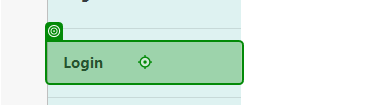
Task: Process to automate user acceptance testing for the connected office web application
Workflow: Main

Step 1: click on 'Login'

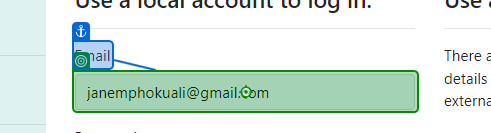
Step 2: type [loginEmail] into 'Email'

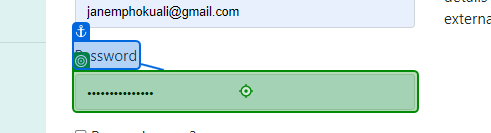
Step 3: type [loginPassword] into 'Password'

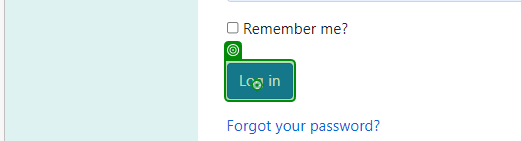
Step 4: click on 'Log in'

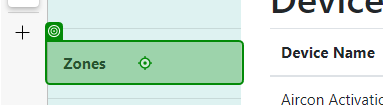
Step 5: click on 'Zones'

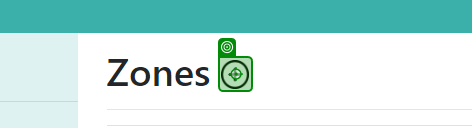
Step 6: click on 'Create Zone'

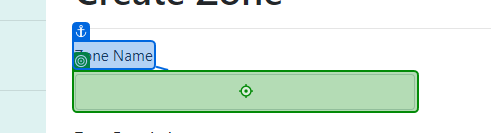
Step 7: type [zoneName] into 'Zone Name'

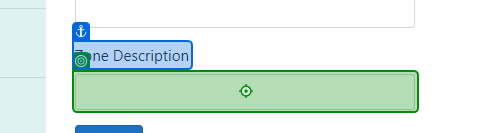
Step 8: type [zoneDescript] into 'Zone Description'

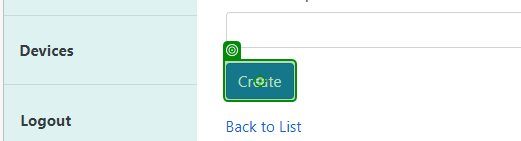
Step 9: click on 'Create'

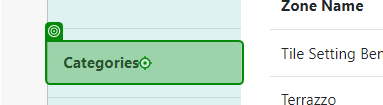
Step 10: click on 'Categories'

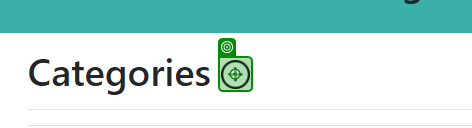
Step 11: click on 'Create Category'

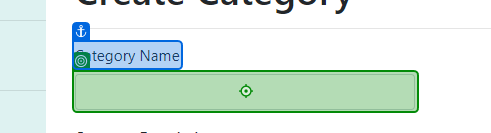
Step 12: type [categoryName] into 'Category Name'

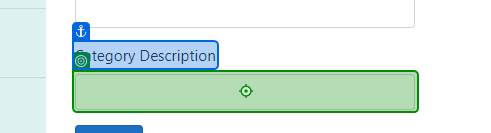
Step 13: type [categoryDescript] into 'Category Description'

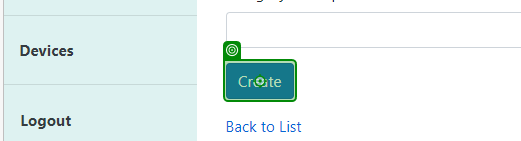
Step 14: click on 'Create'

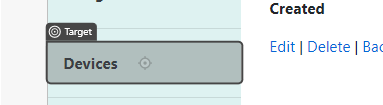
Step 15: click on 'Devices'

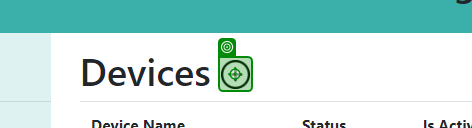
Step 16: click on 'Create'

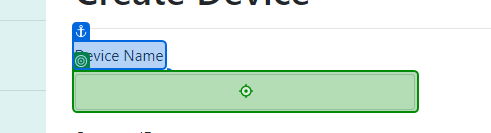
Step 17: type [deviceID] into 'Device Name'

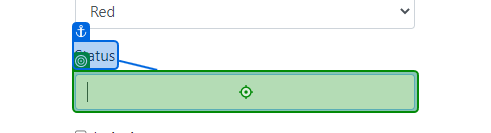
Step 18: type [devStatus] into 'Status'

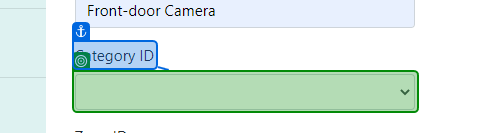
Step 19: select [categoryName] in 'Category ID'

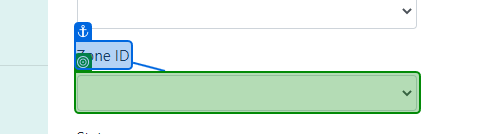
Step 20: select [zoneName] in 'Zone ID'

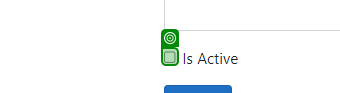
Step 21 [then]: check

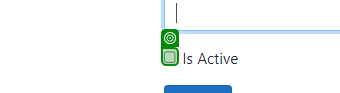
Step 22 [else]: check

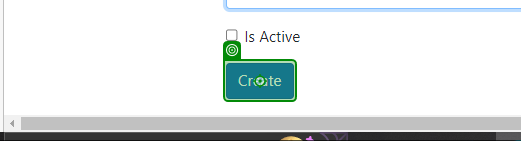
Step 23: click on 'Create'

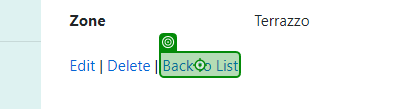
Step 24: click on 'Back to List'

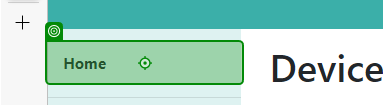
Step 25: click on 'Home'

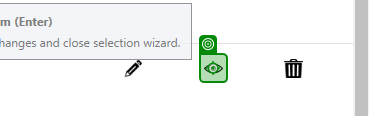
Step 26: click on 'view'

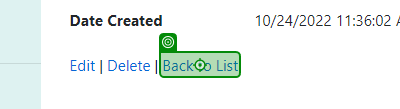
Step 27: click on 'Back to List'

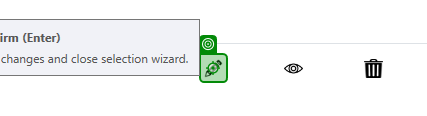
Step 28: click

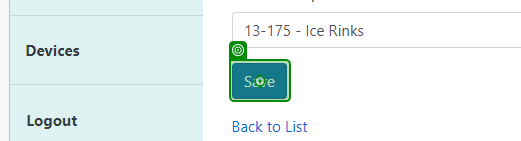
Step 29: click on 'Save'

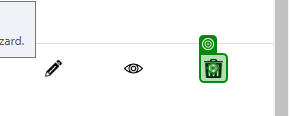
Step 30: click

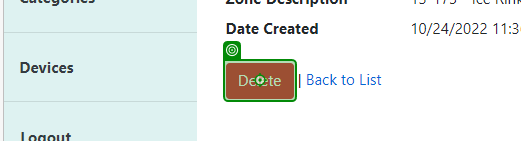
Step 31: click on 'Delete'

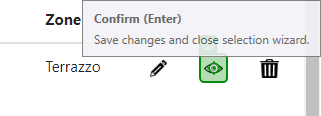
Step 32: click

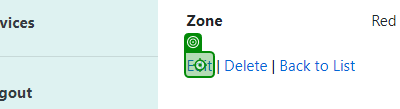
Step 33: click

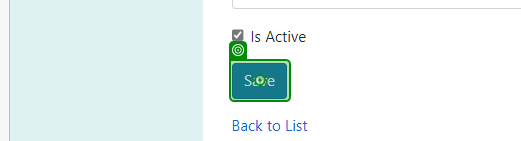
Step 34: click on 'Save'

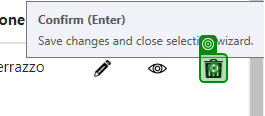
Step 35: click

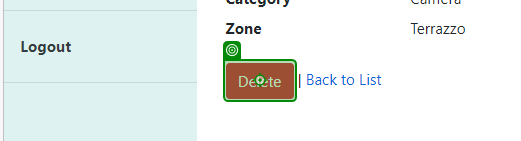
Step 36: click on 'Delete'

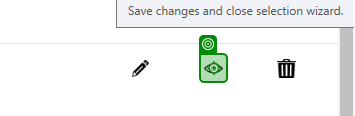
Step 37: click

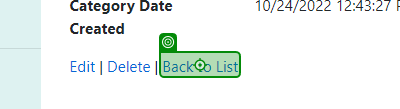
Step 38: click on 'Back to List'

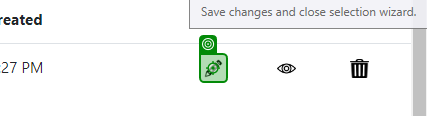
Step 39: click

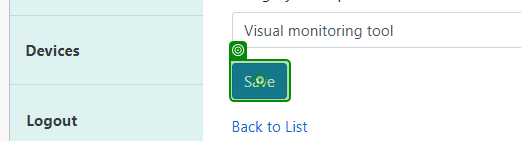
Step 40: click on 'Save'